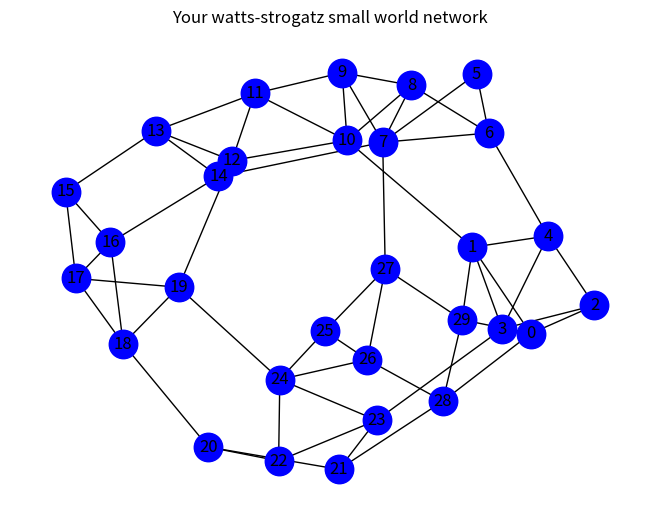

This figure's Python source:
# networkx creates network that helps in visualization
# matplotlib just for viewing purposes. 

import networkx as nx
import matplotlib.pyplot as plt
import random 


# These are the parameters that control how the network forms (refer to documentation)

n = 30     # shows the number of agents in the network 
k = 4      # Each node, how many neighbours does it connect to 
p = 0.2    # the randomness and rewiring that occurs in the network


# generating a network (in out case it is a small world network - watts-strogatz style)

Good = nx.watts_strogatz_graph(n, k, p)


# trying to visualize the network

nx.draw(Good, with_labels=True, node_color= 'blue', node_size = 420)
plt.title("Your watts-strogatz small world network")

plt.show()


# We shall have two opinions 
# 1 for closeminded and likes windows 
# 0 for openminded and likes linux 

for node in Good.nodes():
    Good.nodes[node]['Opinion'] = random.choice([0,1])
